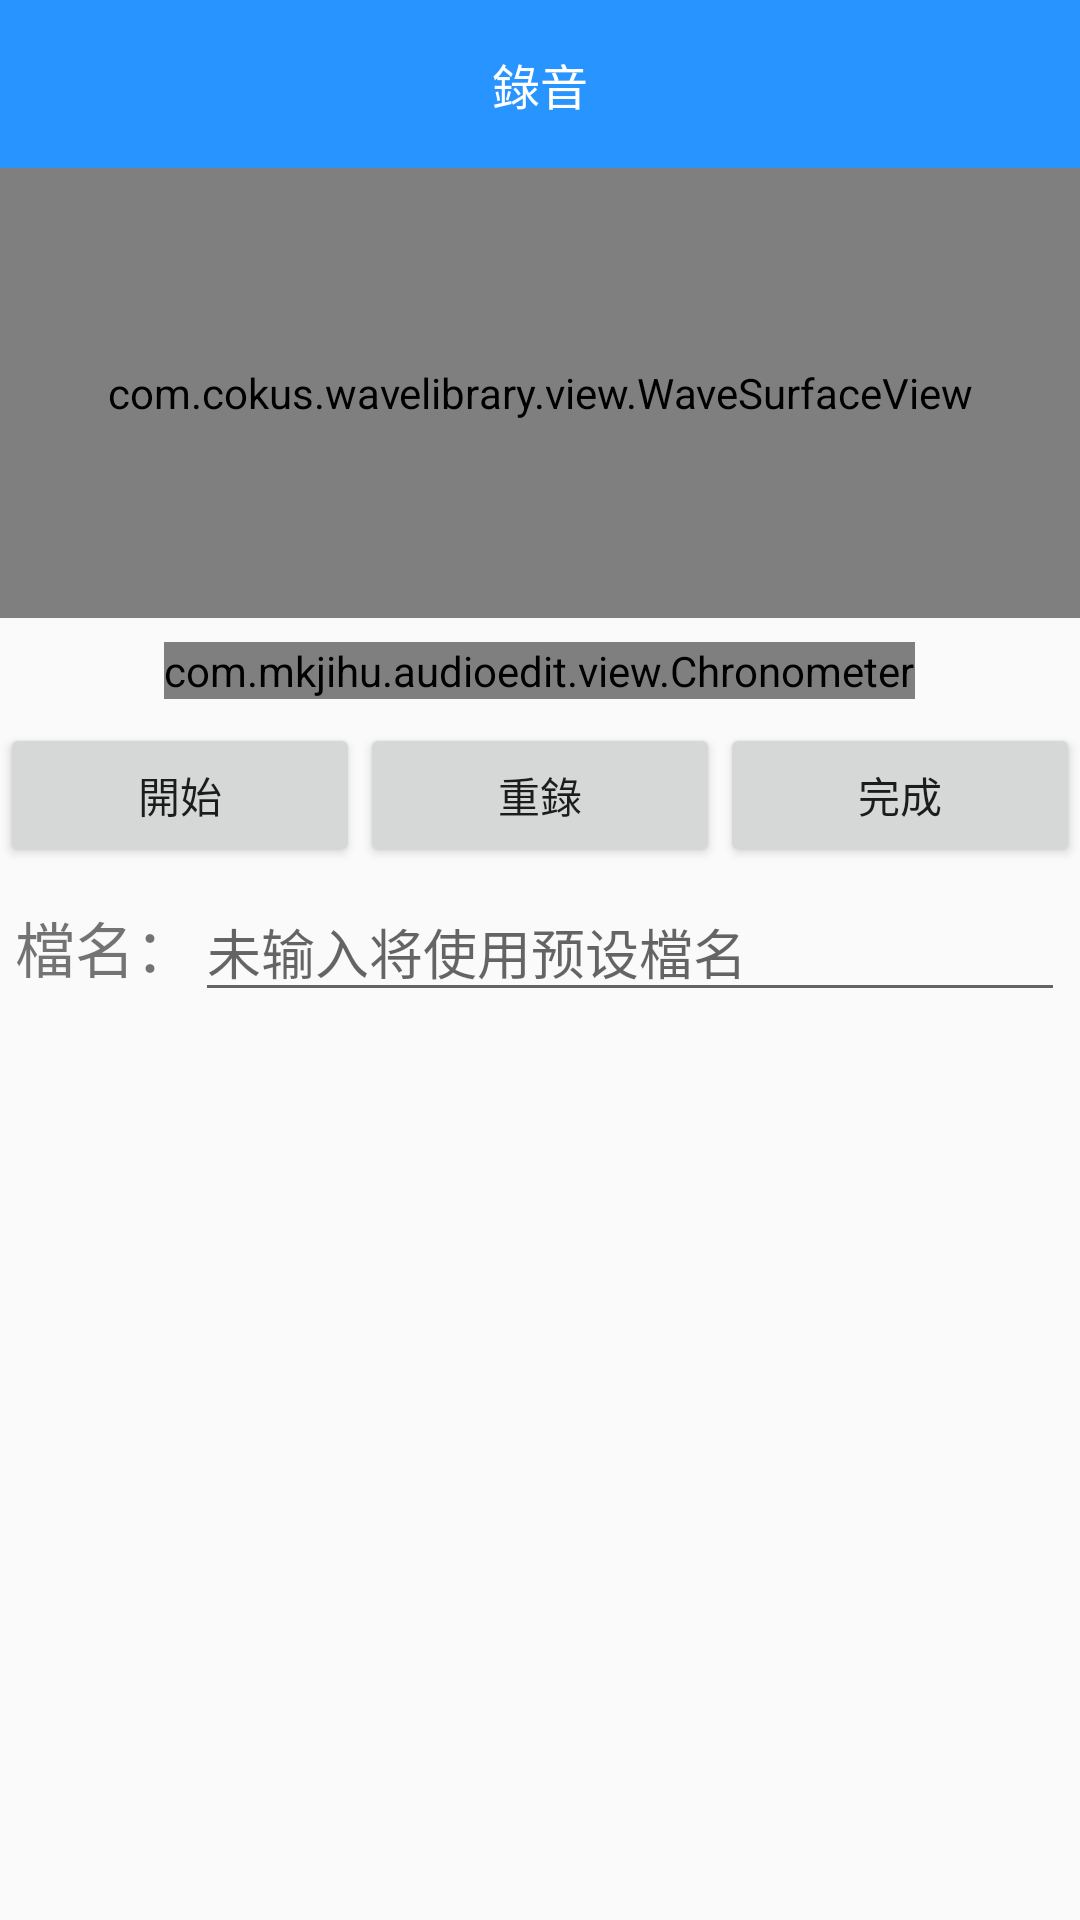

Reconstruct the res/layout file that produces this screen, plus the resources it refers to.
<!-- AndroidManifest.xml: application theme AppTheme -->
<!-- res/layout/activity_recording_page.xml -->
<LinearLayout xmlns:android="http://schemas.android.com/apk/res/android"
    xmlns:tools="http://schemas.android.com/tools"
    android:id="@+id/LinearLayout1"
    android:layout_width="match_parent"
    android:layout_height="match_parent"
    android:orientation="vertical"
    tools:context="com.example.audioedit.RecordingPage" >
    
    <FrameLayout
        android:layout_width="match_parent"
        android:layout_height="?actionBarSize"
        android:background="@color/colorPrimary" >

        <TextView
            android:id="@+id/gwg"
            android:layout_width="wrap_content"
            android:layout_height="wrap_content"
            android:layout_gravity="center"
            android:text="錄音"
            android:textColor="#FFFFFF"
            android:textSize="16sp" />

    </FrameLayout>   
    
    <FrameLayout
        android:layout_width="match_parent"
        android:layout_height="150dp" >

    	<com.cokus.wavelibrary.view.WaveSurfaceView
    	    android:id="@+id/wavesfv"
    	    android:layout_width="fill_parent"
    	    android:layout_height="150dp" />
    </FrameLayout>

    <com.example.audioedit.view.Chronometer
        android:id="@+id/chronometer1"
        android:layout_width="wrap_content"
        android:layout_height="wrap_content"
        android:layout_gravity="center"
        android:layout_margin="8dp"
        android:text="Chronometer"
        android:textSize="20sp" />

    <LinearLayout
        android:layout_width="match_parent"
        android:layout_height="wrap_content" >

        <Button
            android:id="@+id/bt1"
            android:layout_width="0dp"
            android:layout_height="wrap_content"
            android:layout_weight="1"
            android:text="開始" />

        <Button
            android:id="@+id/bt2"
            android:layout_width="0dp"
            android:layout_height="wrap_content"
            android:layout_weight="1"
            android:text="重錄" />

        <Button
            android:id="@+id/bt3"
            android:layout_width="0dp"
            android:layout_height="wrap_content"
            android:layout_weight="1"
            android:text="完成" />

    </LinearLayout>

    <LinearLayout
        android:layout_width="match_parent"
        android:layout_height="wrap_content"
        android:layout_margin="5dp" >

        <TextView
            android:id="@+id/textView1"
            android:layout_width="wrap_content"
            android:layout_height="wrap_content"
            android:text="檔名："
            android:textSize="20sp" />

        <EditText
            android:id="@+id/editText1"
            android:layout_width="wrap_content"
            android:layout_height="wrap_content"
            android:layout_weight="1"
            android:ems="10"
            android:hint="未输入将使用预设檔名" />

    </LinearLayout>

</LinearLayout>
<!-- resources referenced by this layout -->
<resources>
  <color name="colorPrimary">#2894FF</color>
  <style name="AppTheme" parent="Theme.AppCompat.Light.DarkActionBar">
          
          <item name="colorPrimary">@color/colorPrimary</item>
          <item name="colorPrimaryDark">@color/colorPrimaryDark</item>
          <item name="colorAccent">@color/colorAccent</item>
  
  
  		 
          
          <item name="android:windowIsTranslucent">true</item>
  
            
          
          
  
          <item name="windowActionBar">false</item>
          <item name="windowNoTitle">true</item>
          
          <item name="android:windowNoTitle">true</item>
          
      </style>
  <color name="colorPrimaryDark">#0080FF</color>
  <color name="colorAccent">#FF4081</color>
</resources>
